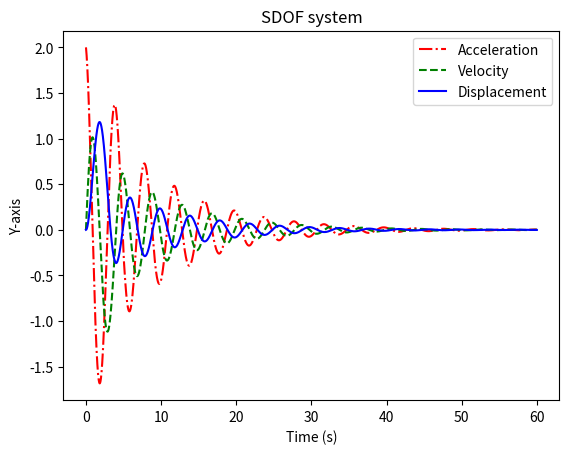

Python code for this plot:
# This is an example of constant average acceleration method
# to output response of an SDOF.
from scipy.interpolate import interp1d
import matplotlib.pyplot as plt
M = 10  # mass of SDOF
C = 2.0  # damping coefficient of SDOF
K = 25  # stiffness coefficient of SDOF
F0 = 20  # peak force
td = 5  # force duration
dt = 0.005  # time step
T = 60  # time to stop outputting
V0 = 0  # initial velocity
U0 = 0  # initial displacement
A, V, U = [], [], [
]  # list of acceleration, velocity, and displacement respectively
Tl = [i * dt for i in range(0, int(T / dt), 1)]  # list of time


def Force(t):
    if t >= 0 and t <= td:
        return F0 * (1 - t / td)
    else:
        return 0


for i in range(0, int(T / dt), 1):
    if i == 0:
        A.append(Force(i * dt) / M)
        V.append(V0)
        U.append(U0)
    else:
        A.append((1 / M) * (Force(i * dt) - C * V[-1] - K * U[-1]))
        V.append(V[-1] + A[-1] * dt)
        U.append(U[-1] + V[-1] * dt + (1 / 4) * (A[-1] + A[-2]) * dt**2)

f1 = interp1d(Tl, A, kind='cubic')
f2 = interp1d(Tl, V, kind='cubic')
f3 = interp1d(Tl, U, kind='cubic')
plt.title('SDOF system')
plt.xlabel(u'Time (s)')
plt.ylabel(u'Y-axis')
plt.plot(Tl, f1(Tl), 'r-.', Tl, f2(Tl), 'g--', Tl, f3(Tl), 'b-')
plt.legend(['Acceleration', 'Velocity', 'Displacement'], loc=1)

plt.show()
print("The maximum displacement would be " + str(max(U)) + ".")
